Run: headless pygame with SDL's dummy video driver; simulated clock (each Clock.tick advances the game by its frame time, no real sleeping); random seed 0; keys injected as events and as key.get_pressed() state; mouse plan: one left click at the window centre at the start of phase 2, then a move to the lower-right quarter at the start of phase 3.
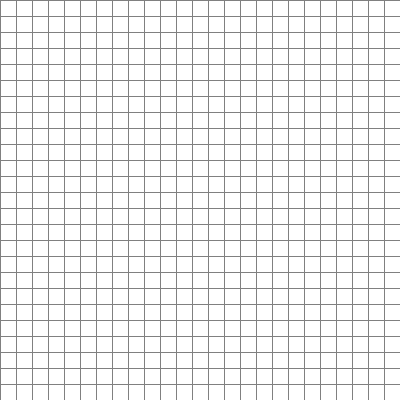
Frame 1 of 4 · flips 1–60 · no input
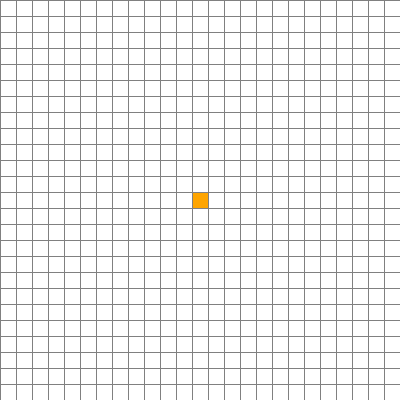
Frame 2 of 4 · flips 61–180 · clicked the window centre · tapped SPACE, RETURN · held RIGHT (→), D
Frame 3 of 4 · flips 181–300 · moved the mouse to the lower-right quarter · held DOWN (↓), S · screen unchanged from frame 2, image omitted
Frame 4 of 4 · flips 301–420 · held LEFT (←), A, UP (↑), W · screen unchanged from frame 3, image omitted

The pygame program that drew these frames:

import pygame
import math
from queue import PriorityQueue

WIDTH = 400
GRID = 25
WIN = pygame.display.set_mode((WIDTH,WIDTH))
pygame.display.set_caption("PATH VISUALIZER")

CLOSED = RED = (255, 0, 0)
OPEN = GREEN = (0, 255, 0)
DEFAULT = WHITE = (255, 255, 255)
BLOCKAGE = BLACK = (0, 0, 0)
PATH = PURPLE = (128, 0, 128)
START = ORANGE = (255, 165 ,0)
GREY = (128, 128, 128)
END = TURQUOISE = (64, 224, 208)

class Square:

    def __init__(self, row, col):
        self.row = row
        self.col = col
        self.width = WIDTH // GRID
        self.x = row * self.width
        self.y = col * self.width
        self.state = DEFAULT
        self.neighbors = []

    def get_pos(self):
        return self.row, self.col
    
    def draw(self, win):
        pygame.draw.rect(win, self.state, (self.x, self.y, self.width, self.width))

    def create_neighbors(self, table):
        if self.row < GRID - 1:
            if table[self.row + 1][self.col].state != BLOCKAGE: #DOWN
                self.neighbors.append(table[self.row + 1][self.col])
            if self.col > 0 and table[self.row + 1][self.col -1].state != BLOCKAGE: #DOWN LEFT
                self.neighbors.append(table[self.row + 1][self.col - 1])
            if self.col < GRID - 1 and table[self.row + 1][self.col + 1].state != BLOCKAGE: #DOWN RIGHT
                self.neighbors.append(table[self.row + 1][self.col + 1])
        if self.row > 0:
            if table[self.row - 1][self.col].state != BLOCKAGE: #UP
                self.neighbors.append(table[self.row - 1][self.col])
            if self.col > 0 and table[self.row - 1][self.col - 1].state != BLOCKAGE: #UP LEFT
                self.neighbors.append(table[self.row - 1][self.col - 1])
            if self.col < GRID - 1 and table[self.row - 1][self.col + 1].state != BLOCKAGE: #UP RIGHT
                self.neighbors.append(table[self.row - 1][self.col + 1])
        if self.col < GRID - 1 and table[self.row][self.col + 1].state != BLOCKAGE: #RIGHT
            self.neighbors.append(table[self.row][self.col + 1])
        if self.col > 0 and table[self.row][self.col - 1].state != BLOCKAGE: #LEFT
            self.neighbors.append(table[self.row][self.col - 1])

def e(p1, p2):
    x1, y1 = p1.get_pos()
    x2, y2 = p2.get_pos()
    return math.floor(math.sqrt((x2 - x1)**2 + (y2 - y1)**2))


def create_path(came_from, current, draw):
    while current in came_from:
        current = came_from[current]
        current.state=PATH
        draw()

def algorithm(draw, grid, start, end):
    count = 0
    open_set=PriorityQueue()
    open_set.put((0,count,start))
    came_from = {}
    s = {sq:float('inf') for row in grid for sq in row}
    s[start]=0
    t = {sq: float('inf') for row in grid for sq in row}
    t[start] = e(start,end)
    open_set_hash = {start}
    while not open_set.empty():
        for event in pygame.event.get():
            if event.type == pygame.QUIT:
                pygame.quit()
        current = open_set.get()[2]
        open_set_hash.remove(current)
        if current == end:
            create_path(came_from,end,draw)
            end.state=END
            start.state=START
            return
        for neighbor in current.neighbors:
            temp_s = s[current] + 1
            if temp_s < s[neighbor]:
                came_from[neighbor]=current
                s[neighbor]=temp_s
                t[neighbor]=temp_s+e(neighbor,end)
                if neighbor not in open_set_hash:
                    count += 1
                    open_set.put((t[neighbor], count, neighbor))
                    open_set_hash.add(neighbor)
                    neighbor.state=OPEN
        draw()
        if current != start:
            current.state = CLOSED
    return
        

def make_grid():
    grid = []
    for row in range(GRID):
        grid.append([])
        for col in range(GRID):
            sq = Square(row, col)
            grid[row].append(sq)
    return grid

def draw_grid(win):
    gap = WIDTH//GRID
    for line in range(GRID):
        pygame.draw.line(win, GREY, (0, line*gap), (WIDTH, line*gap))
        pygame.draw.line(win, GREY, (line*gap, 0), (line*gap, WIDTH))

def draw(win, grid):
    win.fill(WHITE)
    for row in grid:
        for col in row:
            col.draw(win)
    draw_grid(win)
    pygame.display.update()

def get_clicked_pos(pos):
    gap = WIDTH // GRID
    y, x = pos
    row = y // gap
    col = x // gap
    return row, col

def main(win):
    grid = make_grid()
    start = end = None
    run = True
    while run:
        draw(win, grid)
        for event in pygame.event.get():
            if event.type == pygame.QUIT:
                run = False
            if pygame.mouse.get_pressed()[0]:
                pos = pygame.mouse.get_pos()
                row, col = get_clicked_pos(pos)
                sq = grid[row][col]
                if not start and sq != end:
                    start = sq
                    start.state = START
                elif not end and sq != start:
                    end = sq
                    end.state = END
                elif sq != end and sq != start:
                    sq.state = BLOCKAGE
            elif pygame.mouse.get_pressed()[2]:
                pos = pygame.mouse.get_pos()
                row, col = get_clicked_pos(pos)
                sq = grid[row][col]
                sq.state=DEFAULT
                if sq == start:
                    start = None
                if sq == end:
                    end = None
            if event.type == pygame.KEYDOWN:
                if event.key == pygame.K_SPACE and start and end:
                    for row in grid:
                        for sq in row:
                            sq.create_neighbors(grid)
                    algorithm(lambda:draw(win,grid), grid, start, end)
                if event.key == pygame.K_c:
                    start = end = None
                    grid = make_grid()
main(WIN)
